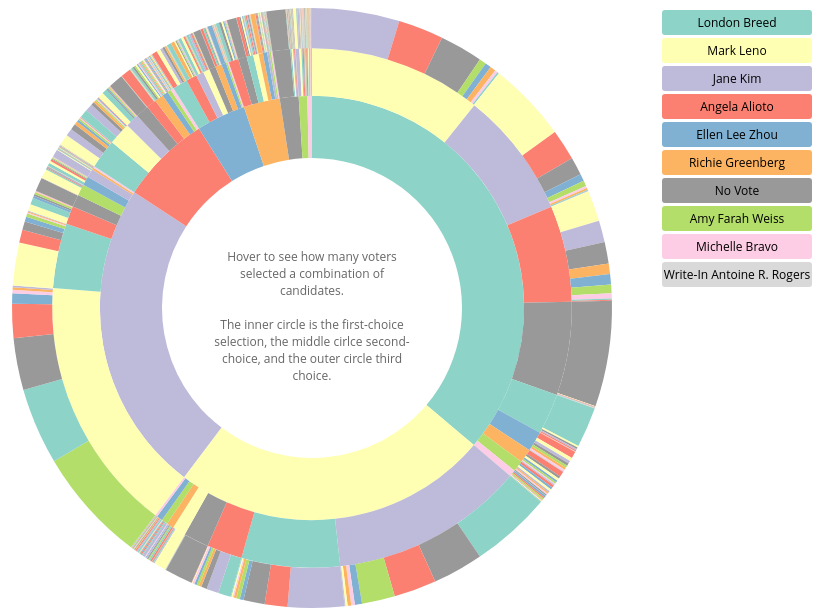
D3 v4 page, settled after 360 driven frames (6 s of simulated time); the page loaded 1 data file(s).


// ── rcv.js
var width = 700;
var height = 600;
var radius = 300;

var svg = d3
  .select("#chart")
  .append("svg:svg")
  .attr("width", width)
  .attr("height", height)
  .append("svg:g")
  .attr("id", "container")
  .attr("transform", "translate(" + width / 2 + "," + height / 2 + ")");

var color = d3.scaleOrdinal(d3.schemeSet3);

// use gray for no selection
function candidateColor(name) {
  if (name) return color(name);
  return "#999";
}

var partition = d3.partition().size([2 * Math.PI, radius * radius]);

var arc = d3
  .arc()
  .startAngle(function(d) {
    return d.x0;
  })
  .endAngle(function(d) {
    return d.x1;
  })
  .innerRadius(function(d) {
    return Math.sqrt(d.y0);
  })
  .outerRadius(function(d) {
    return Math.sqrt(d.y1);
  });

d3.json("final_mayor_rcv.json", function(json) {
  window.json = json;
  drawChart(json);
});

function drawChart(json) {
  var root = d3
    .hierarchy(json)
    .sum(function(d) {
      return d.votes || 0;
    })
    .sort(function(a, b) {
      return b.value - a.value;
    });

  drawSvgLegend(root);
  var nodes = partition(root).descendants();

  var p = svg
    .data([json])
    .selectAll("path")
    .data(nodes)
    .enter()
    .append("svg:path")
    .attr("display", function(d) {
      return d.depth ? null : "none";
    })
    .attr("d", arc)
    .style("fill", function(d) {
      return candidateColor(d.data.name);
    })
    .style("opacity", 1)
    .on("mouseover", mouseover);

  d3.select("#container").on("mouseleave", mouseleave);
}

function mouseover(d) {
  var ancestors = d.ancestors();
  var totalVotes = ancestors.pop().value; // remove the "Total Votes" node, also get the total vote count
  var selections = ancestors.map(d => formatName(d.data.name)).reverse();

  var percentageString = ((100 * d.value) / totalVotes).toPrecision(3) + "%";

  d3.selectAll("path").style("opacity", 0.2);
  d3.selectAll("path")
    .filter(function(n) {
      return ancestors.indexOf(n) > -1;
    })
    .style("opacity", 1);

  var hasFirstChoice = selections.length > 0;
  var hasSecondChoice = selections.length > 1;
  var hasThirdChoice = selections.length > 2;
  d3.select("#first-choice")
    .text(hasFirstChoice ? selections[0] : "Any Candidate")
    .classed("muted", !hasFirstChoice);
  d3.select("#second-choice")
    .text(hasSecondChoice ? selections[1] : "Any Candidate")
    .classed("muted", !hasSecondChoice);
  d3.select("#third-choice")
    .text(hasThirdChoice ? selections[2] : "Any Candidate")
    .classed("muted", !hasThirdChoice);

  d3.select("#vote-total").text(d.value.toLocaleString());
  d3.select("#percentage").text(percentageString);

  d3.select("#results-explanation").style("visibility", "");
  d3.select("#chart-explanation").style("visibility", "hidden");
}

function mouseleave(d) {
  d3.select("#results-explanation").style("visibility", "hidden");
  d3.select("#chart-explanation").style("visibility", "");
  d3.selectAll("path").style("opacity", 1);
}

function drawSvgLegend(root) {
  var candidates = root.children.map(child => child.data.name);
  // Dimensions of legend item: width, height, spacing, radius of rounded rect.
  var li = {
    w: 150,
    h: 25,
    s: 3,
    r: 3
  };

  var legend = d3
    .select("#sidebar")
    .append("svg:svg")
    .attr("width", li.w)
    .attr("height", candidates.length * (li.h + li.s));

  var g = legend
    .selectAll("g")
    .data(candidates)
    .enter()
    .append("svg:g")
    .attr("transform", function(d, i) {
      return "translate(0," + i * (li.h + li.s) + ")";
    });

  g.append("svg:rect")
    .attr("rx", li.r)
    .attr("ry", li.r)
    .attr("width", li.w)
    .attr("height", li.h)
    .style("fill", function(d) {
      return candidateColor(d);
    });

  g.append("svg:text")
    .attr("x", li.w / 2)
    .attr("y", li.h / 2)
    .attr("dy", "0.35em")
    .attr("text-anchor", "middle")
    .text(function(d) {
      return formatName(d);
    });
}

function formatName(name) {
  return !!name ? name.toLowerCase() : "no vote";
}

// based on
// https://bl.ocks.org/kerryrodden/766f8f6d31f645c39f488a0befa1e3c8
//


### data: final_mayor_rcv.json
{
 "name": "Total Votes",
 "children": [
  {
   "name": null,
   "children": [
    "{... 2 keys}",
    "{... 2 keys}",
    "{... 2 keys}",
    "{... 2 keys}",
    "{... 2 keys}",
    "{... 2 keys}",
    "{... 2 keys}",
    "{... 2 keys}",
    "... 1 more items"
   ]
  },
  {
   "name": "LONDON BREED",
   "children": [
    "{... 2 keys}",
    "{... 2 keys}",
    "{... 2 keys}",
    "{... 2 keys}",
    "{... 2 keys}",
    "{... 2 keys}",
    "{... 2 keys}",
    "{... 2 keys}",
    "... 2 more items"
   ]
  },
  {
   "name": "MICHELLE BRAVO",
   "children": [
    "{... 2 keys}",
    "{... 2 keys}",
    "{... 2 keys}",
    "{... 2 keys}",
    "{... 2 keys}",
    "{... 2 keys}",
    "{... 2 keys}",
    "{... 2 keys}",
    "... 1 more items"
   ]
  },
  {
   "name": "MARK LENO",
   "children": [
    "{... 2 keys}",
    "{... 2 keys}",
    "{... 2 keys}",
    "{... 2 keys}",
    "{... 2 keys}",
    "{... 2 keys}",
    "{... 2 keys}",
    "{... 2 keys}",
    "... 1 more items"
   ]
  },
  {
   "name": "ANGELA ALIOTO",
   "children": [
    "{... 2 keys}",
    "{... 2 keys}",
    "{... 2 keys}",
    "{... 2 keys}",
    "{... 2 keys}",
    "{... 2 keys}",
    "{... 2 keys}",
    "{... 2 keys}",
    "... 1 more items"
   ]
  },
  {
   "name": "AMY FARAH WEISS",
   "children": [
    "{... 2 keys}",
    "{... 2 keys}",
    "{... 2 keys}",
    "{... 2 keys}",
    "{... 2 keys}",
    "{... 2 keys}",
    "{... 2 keys}",
    "{... 2 keys}",
    "... 1 more items"
   ]
  },
  {
   "name": "WRITE-IN ANTOINE R. ROGERS",
   "children": [
    "{... 2 keys}"
   ]
  },
  {
   "name": "ELLEN LEE ZHOU",
   "children": [
    "{... 2 keys}",
    "{... 2 keys}",
    "{... 2 keys}",
    "{... 2 keys}",
    "{... 2 keys}",
    "{... 2 keys}",
    "{... 2 keys}",
    "{... 2 keys}",
    "... 1 more items"
   ]
  },
  "... 2 more items"
 ]
}